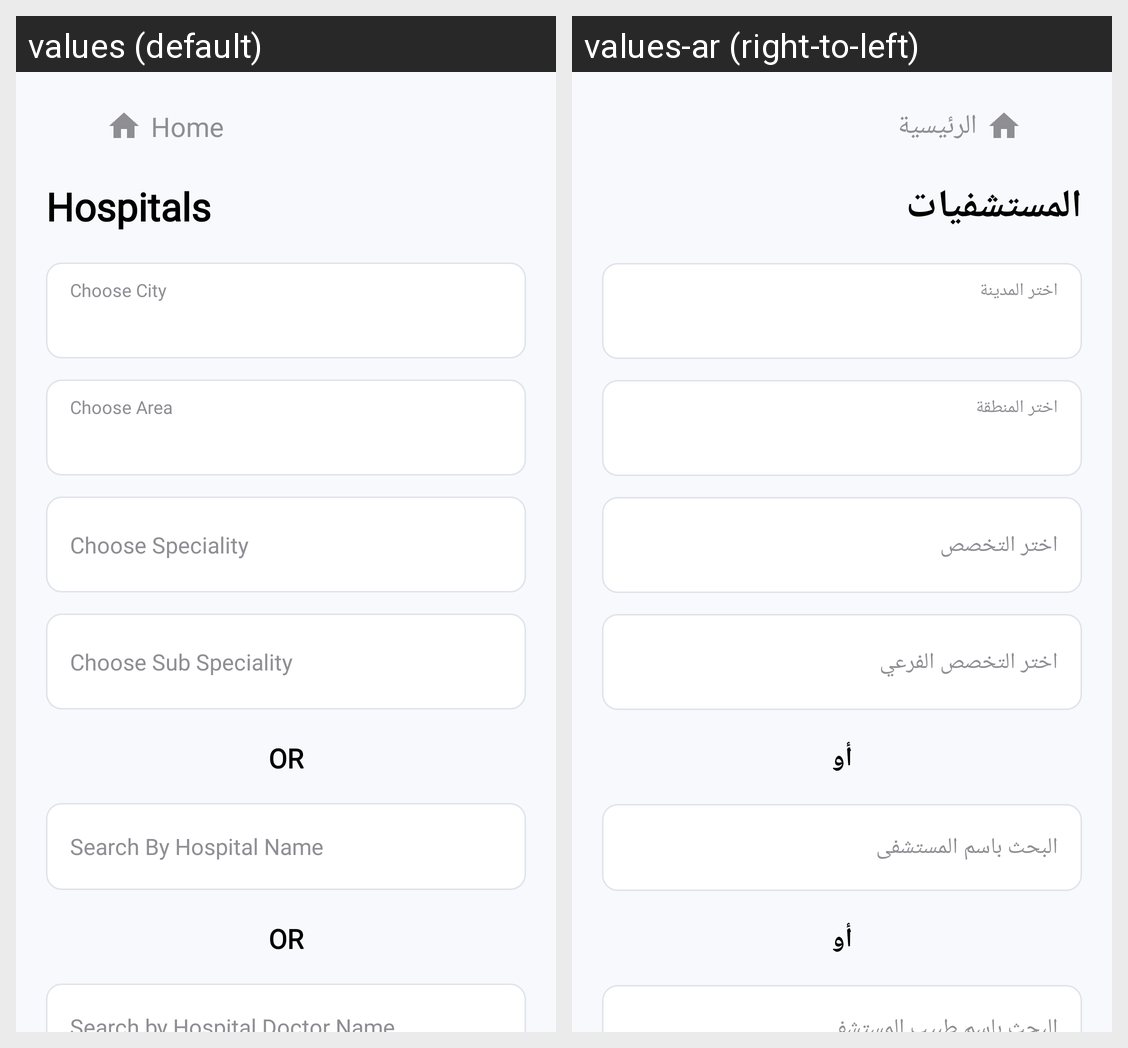

The Android screen above is rendered under two locales of the same app. Produce the string resources it draws, with the default and per-locale values.
Android screen res/layout/fragment_hospital_search_filter.xml rendered under 2 locales, left to right: values (default), values-ar (right-to-left). Device: Nexus 5 (rendered at 1080×1920; each locale shown at half size, 540×960, under a caption strip naming it); theme Theme.NewDesign.
Strings drawn on this screen, with the default value and each locale's value (text and hints the layout hard-codes, and strings that could not be matched under every locale, appear in the picture but are not listed):

home
  values: Home
  values-ar: الرئيسية

hospitals
  values: Hospitals
  values-ar: المستشفيات

choose_city_title
  values: Choose City
  values-ar: اختر المدينة

choose_area_title
  values: Choose Area
  values-ar: اختر المنطقة

choose_speciality_title
  values: Choose Speciality
  values-ar: اختر التخصص

choose_sub_speciality_title
  values: Choose Sub Speciality
  values-ar: اختر التخصص الفرعي

or_divider
  values: OR
  values-ar: أو

search_by_hospital_name
  values: Search By Hospital Name
  values-ar: البحث باسم المستشفى
